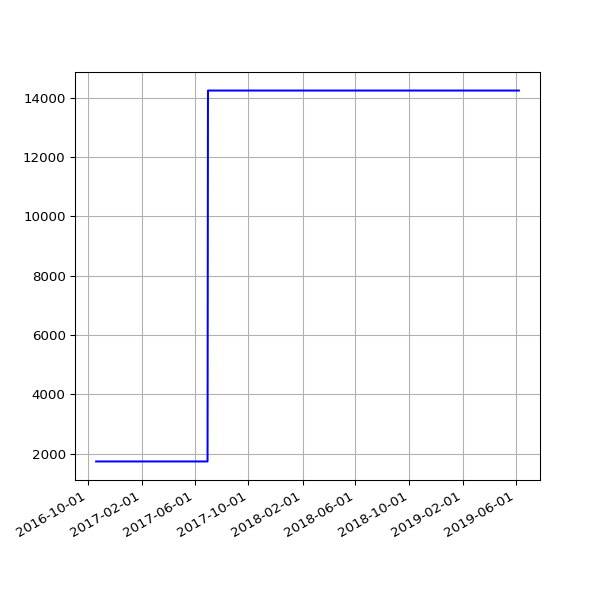

Source data for this figure (header and first rows):
date, value
2016-10-20 01:15:16 +0100, 1736
2016-10-20 11:01:41 +0100, 1736
2016-10-22 00:53:28 +0100, 1736
2016-10-23 00:58:48 +0100, 1736
2016-10-24 00:57:14 +0100, 1736
2016-10-25 00:58:40 +0100, 1736
2016-10-26 00:55:38 +0100, 1736
2016-10-27 04:32:04 +0100, 1736
2016-10-28 04:32:59 +0100, 1736
2016-10-29 04:56:48 +0100, 1736
2016-11-01 04:44:30 +0000, 1736
2016-11-02 04:26:56 +0000, 1736
2016-11-03 05:17:56 +0000, 1736
2016-11-04 04:30:21 +0000, 1736
2016-11-05 04:28:29 +0000, 1736
2016-11-06 04:28:06 +0000, 1736
2016-11-07 04:25:49 +0000, 1736
2016-11-08 04:26:26 +0000, 1736
2016-11-09 04:23:03 +0000, 1736
2016-11-10 04:28:20 +0000, 1736
2016-11-11 04:29:24 +0000, 1736
2016-11-12 04:24:27 +0000, 1736
2016-11-13 04:23:14 +0000, 1736
2016-11-14 08:16:58 +0000, 1736
2016-11-15 04:19:07 +0000, 1736
2016-11-16 04:23:22 +0000, 1736
2016-11-18 04:21:02 +0000, 1736
2016-11-19 04:24:47 +0000, 1736
2016-11-20 04:23:15 +0000, 1736
2016-11-21 04:33:23 +0000, 1736
2016-11-22 04:24:45 +0000, 1736
2016-11-24 04:19:12 +0000, 1736
2016-11-25 04:33:59 +0000, 1736
2016-11-26 04:23:11 +0000, 1736
2016-11-27 04:26:33 +0000, 1736
2016-11-28 04:27:54 +0000, 1736
2016-11-29 04:32:52 +0000, 1736
2016-11-30 04:28:17 +0000, 1736
2016-12-01 04:37:05 +0000, 1736
2016-12-02 04:26:18 +0000, 1736
2016-12-03 04:25:48 +0000, 1736
2016-12-04 04:29:11 +0000, 1736
2016-12-05 04:31:01 +0000, 1736
2016-12-06 04:35:24 +0000, 1736
2016-12-07 04:32:25 +0000, 1736
2016-12-08 06:07:45 +0000, 1736
2016-12-09 06:07:48 +0000, 1736
2016-12-12 02:33:16 +0000, 1736
2016-12-14 02:23:57 +0000, 1736
2016-12-15 08:24:08 +0000, 1736
2016-12-16 04:32:09 +0000, 1736
2016-12-17 04:32:22 +0000, 1736
2016-12-18 04:27:49 +0000, 1736
2016-12-19 04:31:10 +0000, 1736
2016-12-20 04:31:43 +0000, 1736
2016-12-21 04:30:47 +0000, 1736
2016-12-22 04:29:13 +0000, 1736
2016-12-23 04:26:25 +0000, 1736
2016-12-24 04:34:09 +0000, 1736
2016-12-25 04:38:51 +0000, 1736
... 462 more rows
